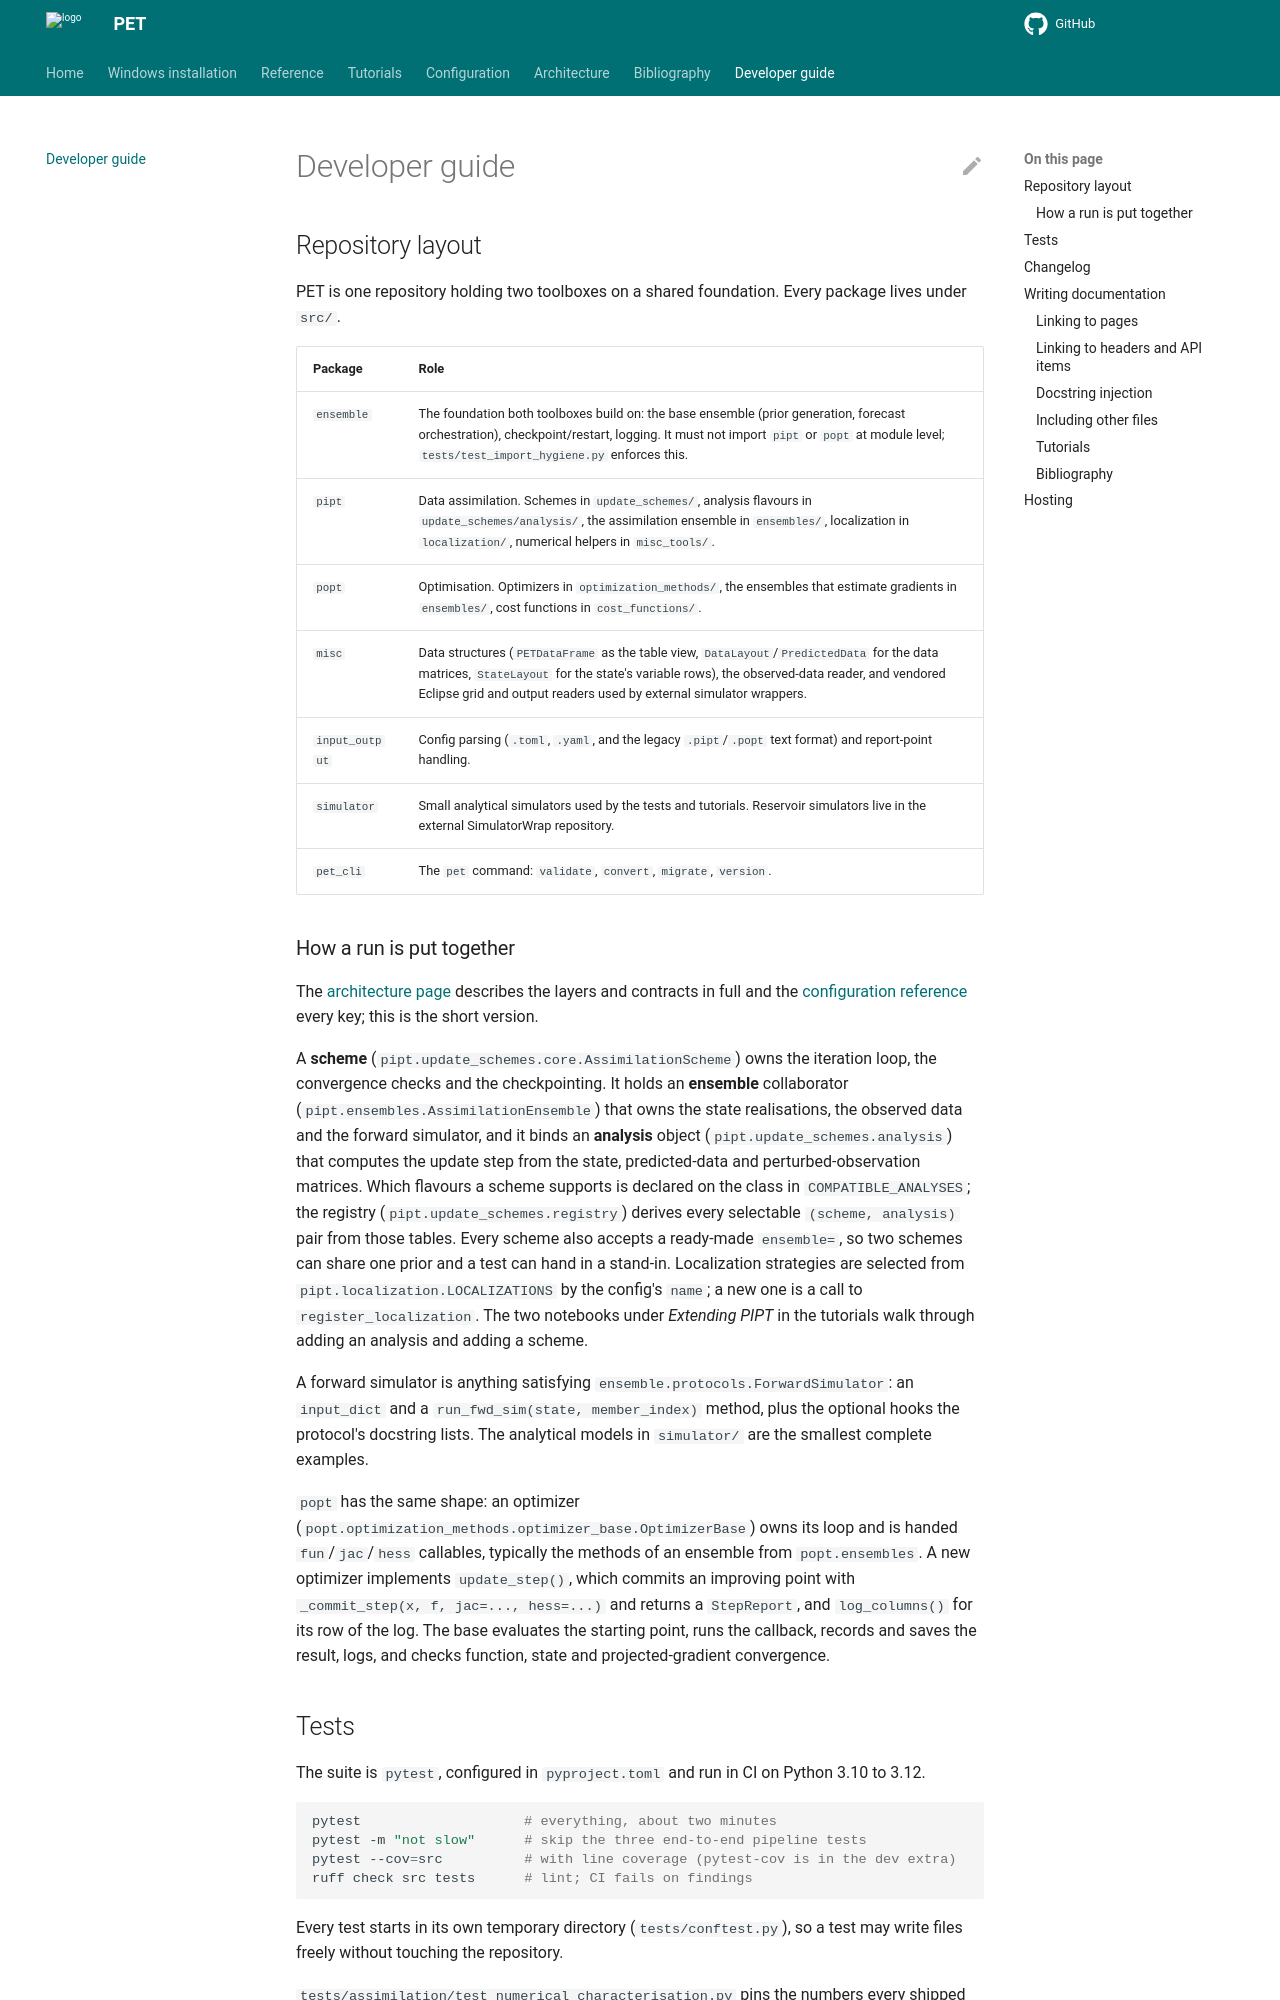

repository: Python-Ensemble-Toolbox/PET · page: dev_guide/index.html · generator: mkdocs

# Developer guide

## Repository layout

PET is one repository holding two toolboxes on a shared foundation. Every
package lives under `src/`.

| Package | Role |
| --- | --- |
| `ensemble` | The foundation both toolboxes build on: the base ensemble (prior generation, forecast orchestration), checkpoint/restart, logging. It must not import `pipt` or `popt` at module level; `tests/test_import_hygiene.py` enforces this. |
| `pipt` | Data assimilation. Schemes in `update_schemes/`, analysis flavours in `update_schemes/analysis/`, the assimilation ensemble in `ensembles/`, localization in `localization/`, numerical helpers in `misc_tools/`. |
| `popt` | Optimisation. Optimizers in `optimization_methods/`, the ensembles that estimate gradients in `ensembles/`, cost functions in `cost_functions/`. |
| `misc` | Data structures (`PETDataFrame` as the table view, `DataLayout`/`PredictedData` for the data matrices, `StateLayout` for the state's variable rows), the observed-data reader, and vendored Eclipse grid and output readers used by external simulator wrappers. |
| `input_output` | Config parsing (`.toml`, `.yaml`, and the legacy `.pipt`/`.popt` text format) and report-point handling. |
| `simulator` | Small analytical simulators used by the tests and tutorials. Reservoir simulators live in the external SimulatorWrap repository. |
| `pet_cli` | The `pet` command: `validate`, `convert`, `migrate`, `version`. |

### How a run is put together

The [architecture page](architecture.md) describes the layers and contracts in
full and the [configuration reference](configuration.md) every key; this is
the short version.

A **scheme** (`pipt.update_schemes.core.AssimilationScheme`) owns the
iteration loop, the convergence checks and the checkpointing. It holds an
**ensemble** collaborator (`pipt.ensembles.AssimilationEnsemble`) that owns
the state realisations, the observed data and the forward simulator, and it
binds an **analysis** object (`pipt.update_schemes.analysis`) that computes the
update step from the state, predicted-data and perturbed-observation matrices.
Which flavours a scheme supports is declared on the class in
`COMPATIBLE_ANALYSES`; the registry (`pipt.update_schemes.registry`) derives
every selectable `(scheme, analysis)` pair from those tables. Every scheme
also accepts a ready-made `ensemble=`, so two schemes can share one prior
and a test can hand in a stand-in. Localization strategies are selected from
`pipt.localization.LOCALIZATIONS` by the config's `name`; a new one is a
call to `register_localization`. The two notebooks under *Extending PIPT* in
the tutorials walk through adding an analysis and adding a scheme.

A forward simulator is anything satisfying `ensemble.protocols.ForwardSimulator`:
an `input_dict` and a `run_fwd_sim(state, member_index)` method, plus the
optional hooks the protocol's docstring lists. The analytical models in
`simulator/` are the smallest complete examples.

`popt` has the same shape: an optimizer
(`popt.optimization_methods.optimizer_base.OptimizerBase`) owns its loop and is
handed `fun`/`jac`/`hess` callables, typically the methods of an ensemble from
`popt.ensembles`. A new optimizer implements `update_step()`, which commits an
improving point with `_commit_step(x, f, jac=..., hess=...)` and returns a
`StepReport`, and `log_columns()` for its row of the log. The base evaluates
the starting point, runs the callback, records and saves the result, logs,
and checks function, state and projected-gradient convergence.
